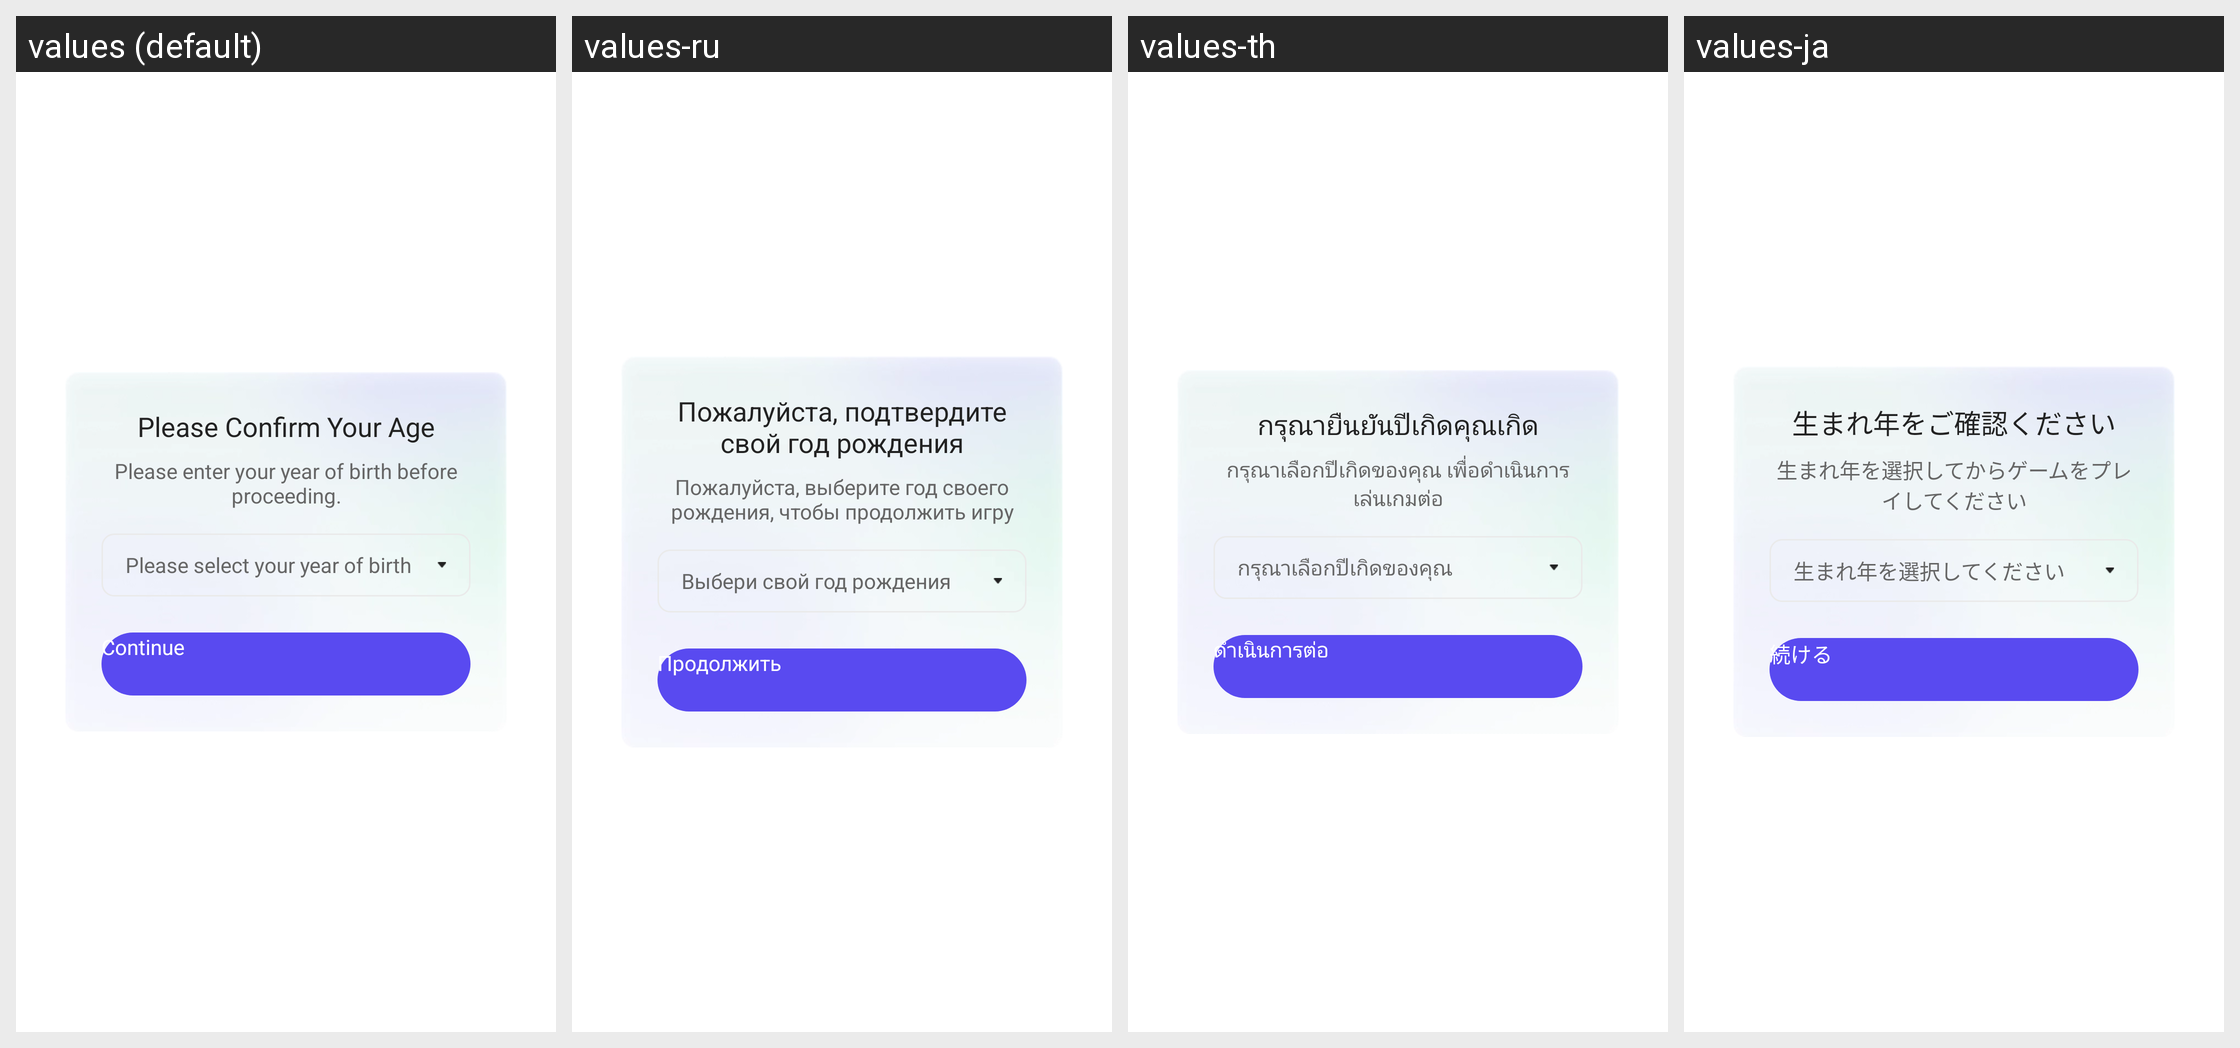

Locale-by-locale string values for the Android screen shown in this grid:
Android screen res/layout/dialog_age_gate_year_select.xml rendered under 4 locales, left to right: values (default), values-ru, values-th, values-ja. Device: Nexus 5 (rendered at 1080×1920; each locale shown at half size, 540×960, under a caption strip naming it); theme UnityThemeSelector.
Other locales in the repository, not shown: values-af, values-af-rZA, values-am, values-ar, values-ar-rSA, values-as, values-az, values-be, values-bg, values-bn, values-bn-rIN, values-bs, values-ca, values-ceb-rPH, values-cs, values-cs-rCZ, values-da, values-de, values-de-rDE, values-el, values-el-rGR, values-en, values-en-rGB, values-en-rUS, values-es, values-es-rES, values-es-rUS, values-et, values-eu, values-fa, values-fi, values-fil-rPH, values-fr, values-fr-rCA, values-fr-rFR, values-gl, values-gu, values-gu-rIN, values-hi, values-hi-rIN, values-hr, values-hu, values-hu-rHU, values-hy, values-in, values-in-rID, values-is, values-it, values-it-rIT, values-iw, values-ja-rJP, values-jv-rID, values-ka, values-kk, values-km, values-km-rKH, values-kn, values-kn-rIN, values-ko, values-ko-rKR, values-ky, values-lo, values-lt, values-lv, values-mk, values-ml, values-ml-rIN, values-mn, values-mr, values-mr-rIN, values-ms, values-ms-rMY, values-my, values-my-rMM, values-nb, values-ne, values-nl, values-nl-rNL, values-or, values-or-rIN, values-pa, values-pa-rIN, values-pl, values-pl-rPL, values-pt, values-pt-rBR, values-pt-rPT, values-ro, values-ro-rRO, values-ru-rRU, values-si, values-sk, values-sl, values-sq, values-sr, values-sv, values-sv-rSE, values-sw, values-ta, values-ta-rIN, values-te, values-te-rIN, values-th-rTH, values-tl, values-tr, values-tr-rTR, values-uk, values-uk-rUA, values-ur, values-uz, values-vi, values-vi-rVN, values-zh, values-zh-rCN, values-zh-rHK, values-zh-rTW, values-zu, values-zu-rZA.
Strings drawn on this screen, with the default value and each locale's value (text and hints the layout hard-codes, and strings that could not be matched under every locale, appear in the picture but are not listed):

gsdk_account_age_gate_year_select_dialog_title
  values: Please Confirm Your Age
  values-ru: Пожалуйста, подтвердите свой год рождения
  values-th: กรุณายืนยันปีเกิดคุณเกิด
  values-ja: 生まれ年をご確認ください

gsdk_account_age_gate_year_select_dialog_content
  values: Please enter your year of birth before proceeding.
  values-ru: Пожалуйста, выберите год своего рождения, чтобы продолжить игру
  values-th: กรุณาเลือกปีเกิดของคุณ เพื่อดำเนินการเล่นเกมต่อ
  values-ja: 生まれ年を選択してからゲームをプレイしてください

gsdk_account_age_gate_year_select_dialog_date_hint
  values: Please select your year of birth
  values-ru: Выбери свой год рождения
  values-th: กรุณาเลือกปีเกิดของคุณ
  values-ja: 生まれ年を選択してください

gsdk_account_age_gate_date_select_dialog_btn_continue_content
  values: Continue
  values-ru: Продолжить
  values-th: ดำเนินการต่อ
  values-ja: 続ける
